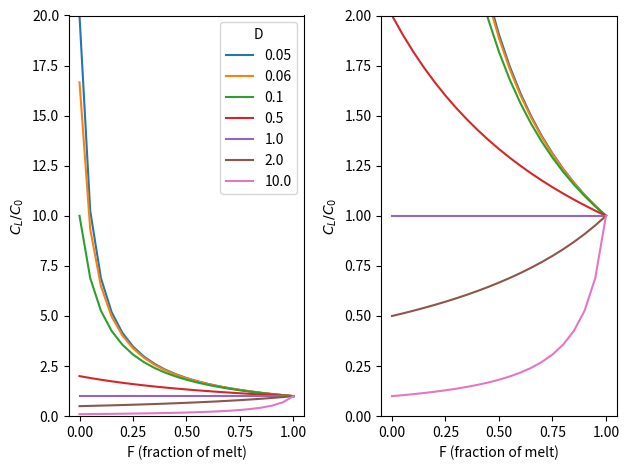

Generate this figure with matplotlib: (Note: this script raises an exception after producing the figure.)
import numpy as np
import matplotlib.pyplot as plt

# Function for the batch melting equation
def batch_melt(F,D):
    CL_C0 = 1/(F+D-F*D)
    return (CL_C0)

F = np.arange(0,1.01,0.05)
D = np.array([0.05,0.06,0.1,0.5,1,2,10])
print('F Values: ',F)
print('D Values: ',D)

fig, axs = plt.subplots(1,2)

for ax in axs:
    for dist in D:
        C = batch_melt(F,dist)
        ax.plot(F,C,label=dist)
        ax.set_xlabel('F (fraction of melt)')
        ax.set_ylabel('$C_L/C_0$')

axs[0].set_ylim(0,20)
axs[1].set_ylim(0,2)
axs[0].legend(title='D')
plt.tight_layout()

def frac_cryst(F,D):
    CL_C0 = F**(D-1)
    return(CL_C0)

D = 0.1
C_0_liq = 0.01
initial_weight = 100
cryst_step = 1

step = cryst_step/initial_weight
F = np.round_(np.arange(1,0,-step),2)
print(F)

CL_C0 = frac_cryst(F,D)
print(CL_C0)

fig, ax = plt.subplots(1)

ax.plot(F,CL_C0)
ax.set_xlabel('F (fraction of melt)')
ax.set_ylabel('$C_L/C_0$')
plt.show()

